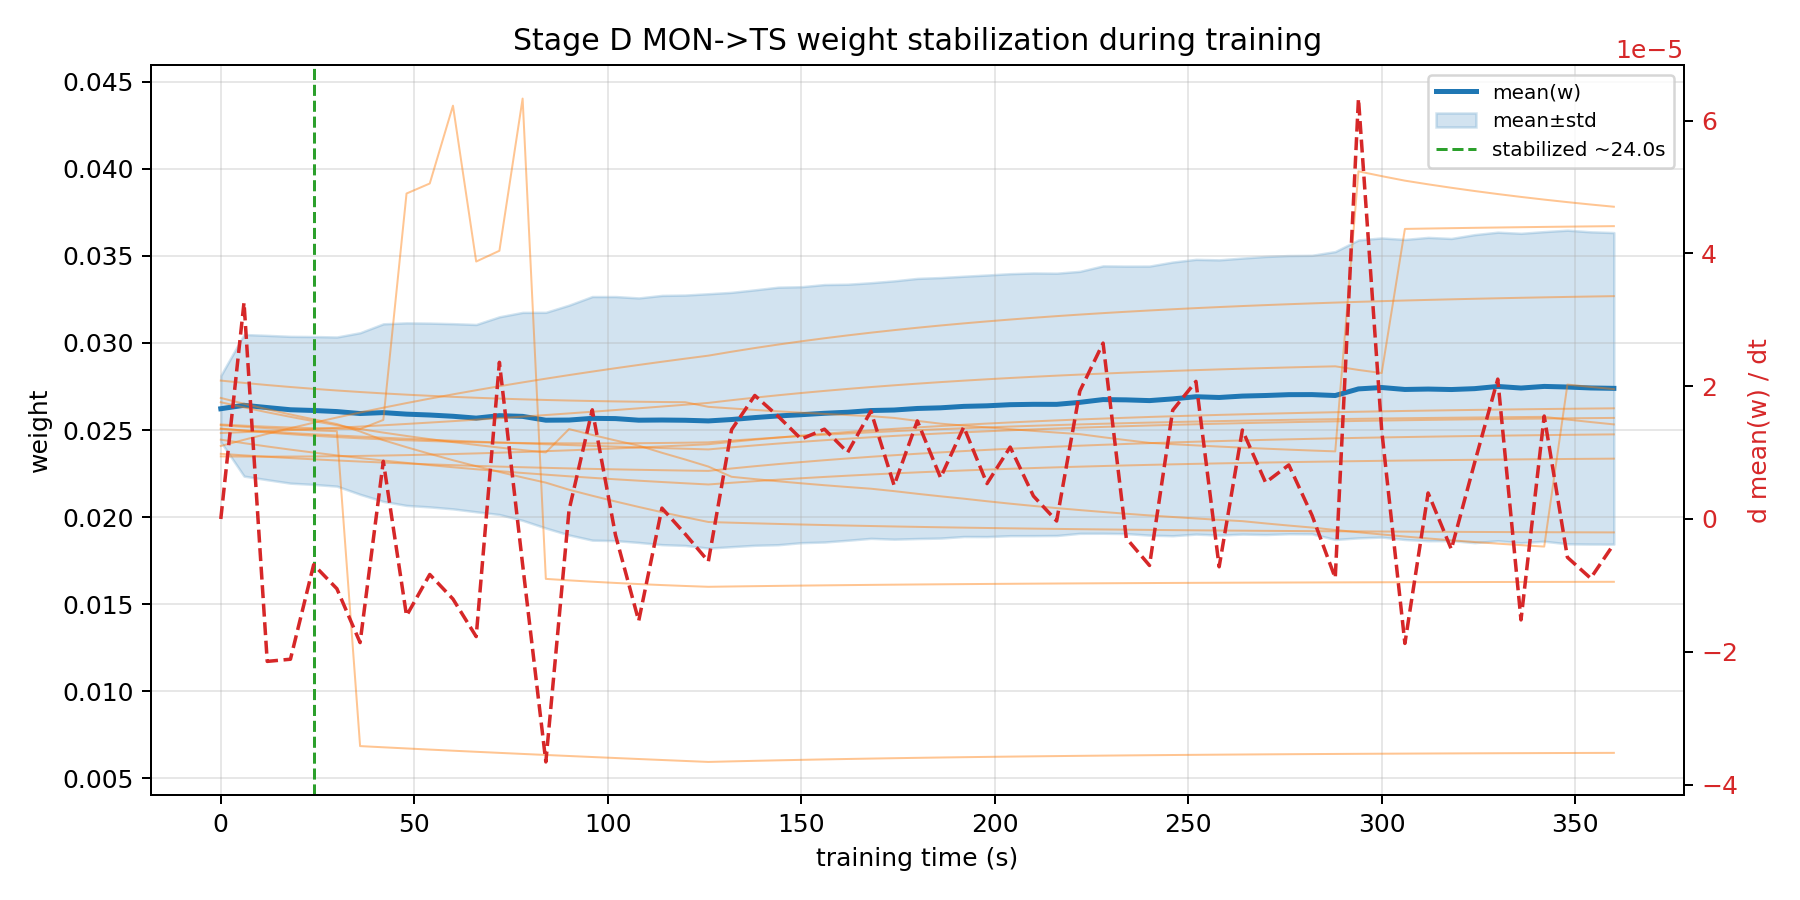

Source data for this figure (header and first rows):
checkpoint_t_s, mean_w, std_w, dmean_w_dt
0.00000000, 0.02622, 0.001904, 0.0000000000
6, 0.02642, 0.004066, 0.0000326
12, 0.02629, 0.004145, -0.00002145
18, 0.02616, 0.004215, -0.00002113
24, 0.02612, 0.004246, -0.000006886
30, 0.02606, 0.004282, -0.00001051
36, 0.02595, 0.00464, -0.00001862
42, 0.026, 0.005098, 0.000008689
48, 0.02591, 0.005242, -0.00001458
54, 0.02586, 0.005276, -0.000008358
60, 0.02579, 0.005318, -0.00001206
66, 0.02568, 0.005377, -0.00001771
72, 0.02583, 0.005677, 0.0000236
78, 0.02578, 0.005971, -0.000006868
84, 0.02556, 0.006195, -0.0000366
90, 0.02557, 0.006599, 0.000001359
96, 0.02567, 0.006994, 0.00001645
102, 0.02566, 0.007008, -0.00000243
108, 0.02556, 0.00702, -0.00001535
114, 0.02557, 0.007156, 0.000001637
120, 0.02556, 0.007189, -0.000002252
126, 0.02552, 0.007303, -0.000006387
132, 0.0256, 0.007302, 0.00001346
138, 0.02572, 0.007334, 0.0000186
144, 0.02581, 0.007394, 0.00001549
150, 0.02588, 0.007349, 0.00001204
156, 0.02596, 0.007392, 0.00001353
162, 0.02602, 0.007351, 0.00001003
168, 0.02612, 0.007339, 0.00001623
174, 0.02615, 0.007416, 0.000005057
180, 0.02624, 0.007469, 0.00001477
186, 0.02628, 0.00748, 0.000006221
192, 0.02636, 0.007472, 0.00001386
198, 0.02639, 0.00751, 0.000005331
204, 0.02646, 0.007522, 0.00001083
210, 0.02648, 0.007542, 0.000003461
216, 0.02647, 0.007531, -0.0000002992
222, 0.02659, 0.007522, 0.00001927
228, 0.02675, 0.007677, 0.00002649
234, 0.02673, 0.007679, -0.000002891
240, 0.02669, 0.007724, -0.000007
246, 0.02679, 0.007857, 0.00001638
252, 0.02691, 0.007888, 0.00002073
258, 0.02687, 0.007902, -0.000007202
264, 0.02695, 0.007925, 0.0000134
270, 0.02698, 0.007983, 0.000005489
276, 0.02703, 0.007989, 0.00000814
282, 0.02703, 0.007998, 0.0000005501
288, 0.02698, 0.008266, -0.000008887
294, 0.02736, 0.008554, 0.00006333
300, 0.02744, 0.008588, 0.00001339
306, 0.02733, 0.008615, -0.00001875
312, 0.02735, 0.008709, 0.00000392
318, 0.02733, 0.008675, -0.000004555
324, 0.02738, 0.008843, 0.000008449
330, 0.0275, 0.008858, 0.00002107
336, 0.02741, 0.008884, -0.00001521
342, 0.0275, 0.008888, 0.00001551
348, 0.02747, 0.009005, -0.00000578
354, 0.02742, 0.008965, -0.000008928
... 1 more rows
